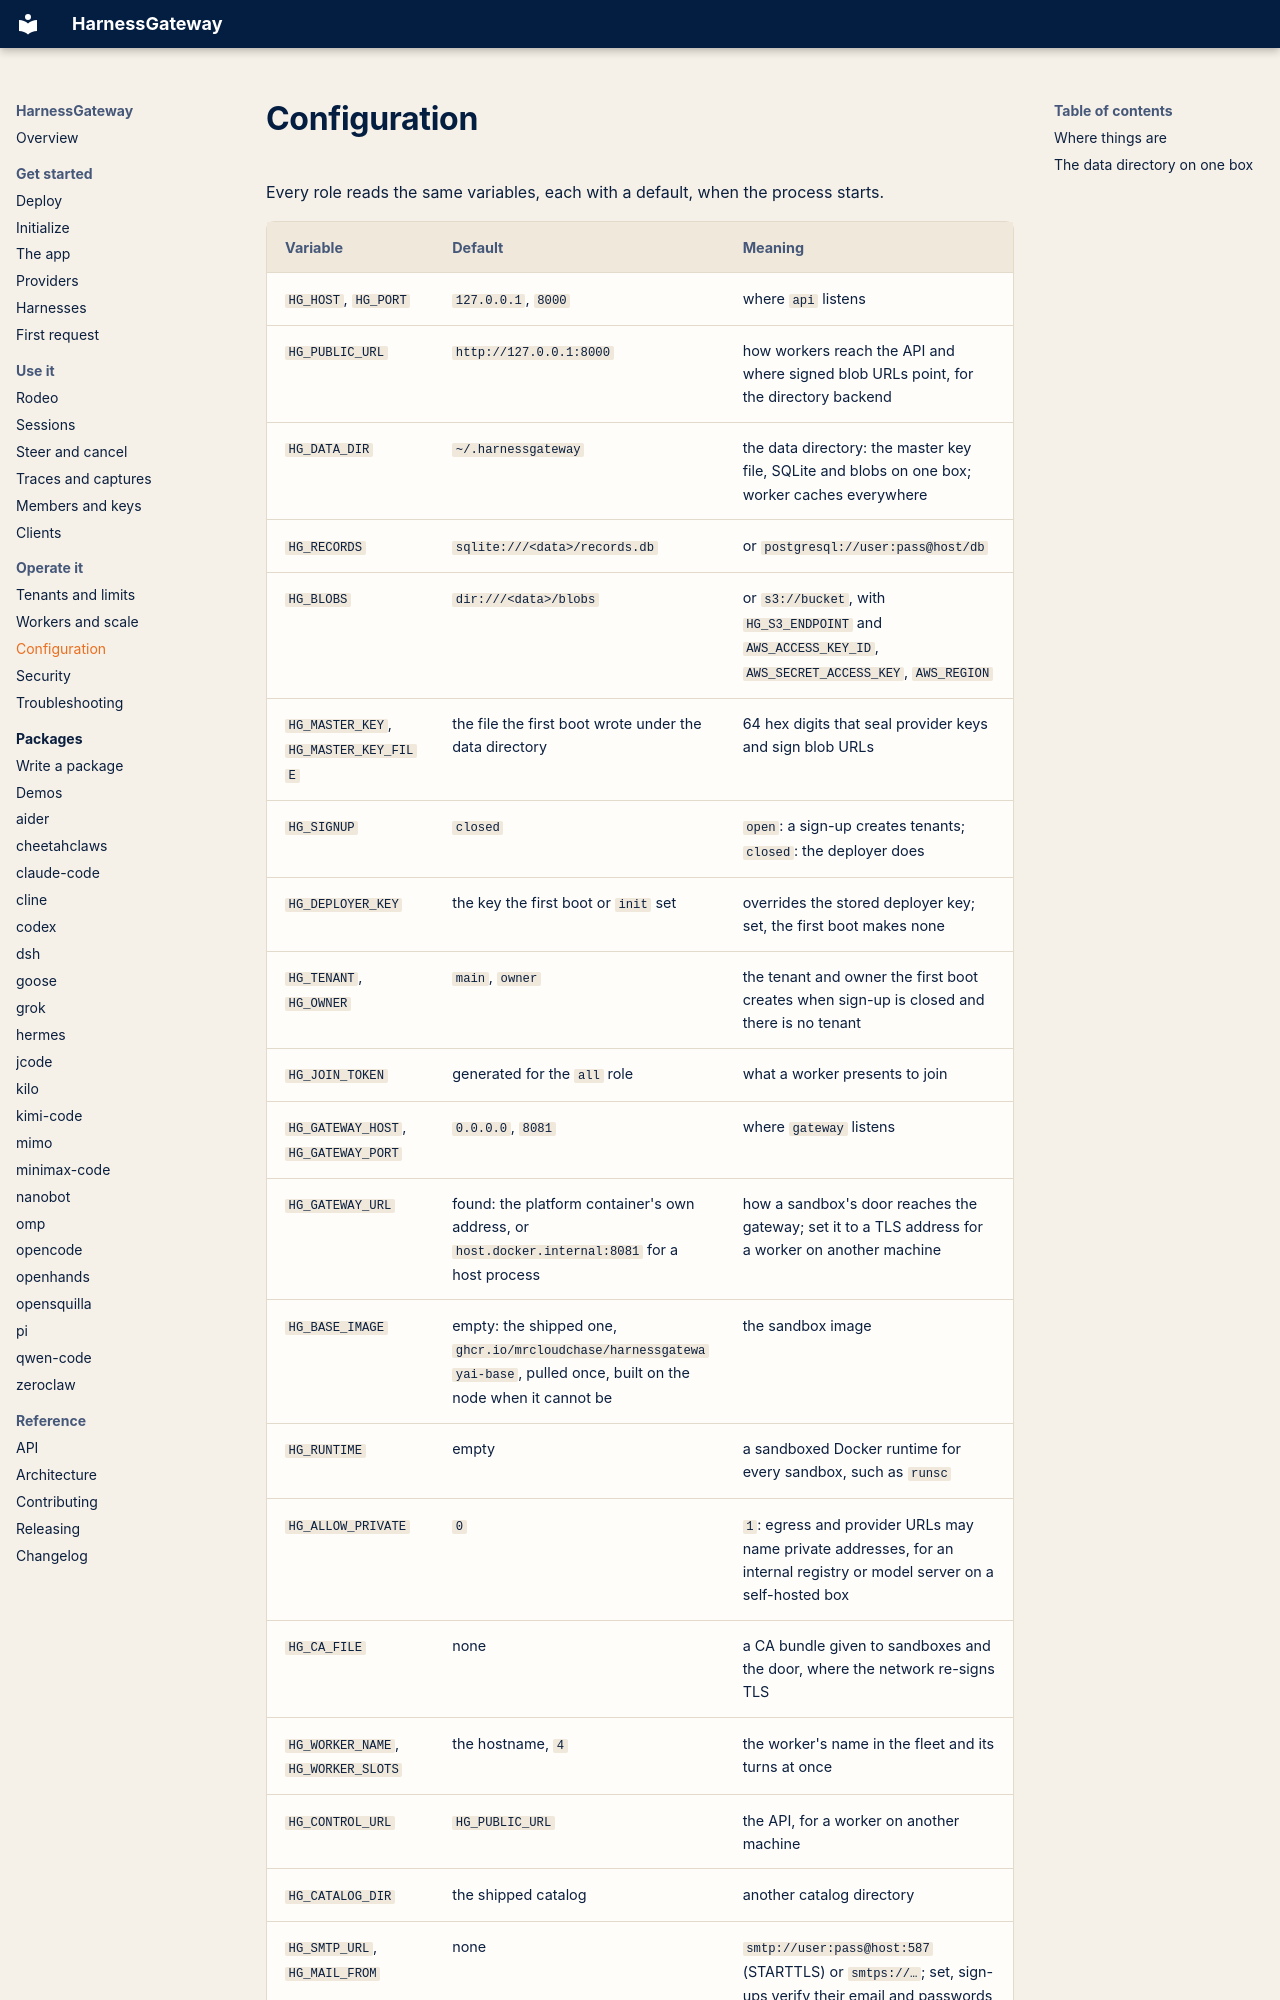

repository: mrcloudchase/harness-interface · page: configuration/index.html · generator: mkdocs

# Configuration

Every role reads the same variables, each with a default, when the process starts.

| Variable | Default | Meaning |
|---|---|---|
| `HG_HOST`, `HG_PORT` | `127.0.0.1`, `8000` | where `api` listens |
| `HG_PUBLIC_URL` | `http://127.0.0.1:8000` | how workers reach the API and where signed blob URLs point, for the directory backend |
| `HG_DATA_DIR` | `~/.harnessgateway` | the data directory: the master key file, SQLite and blobs on one box; worker caches everywhere |
| `HG_RECORDS` | `sqlite:///<data>/records.db` | or `postgresql://user:pass@host/db` |
| `HG_BLOBS` | `dir:///<data>/blobs` | or `s3://bucket`, with `HG_S3_ENDPOINT` and `AWS_ACCESS_KEY_ID`, `AWS_SECRET_ACCESS_KEY`, `AWS_REGION` |
| `HG_MASTER_KEY`, `HG_MASTER_KEY_FILE` | the file the first boot wrote under the data directory | 64 hex digits that seal provider keys and sign blob URLs |
| `HG_SIGNUP` | `closed` | `open`: a sign-up creates tenants; `closed`: the deployer does |
| `HG_DEPLOYER_KEY` | the key the first boot or `init` set | overrides the stored deployer key; set, the first boot makes none |
| `HG_TENANT`, `HG_OWNER` | `main`, `owner` | the tenant and owner the first boot creates when sign-up is closed and there is no tenant |
| `HG_JOIN_TOKEN` | generated for the `all` role | what a worker presents to join |
| `HG_GATEWAY_HOST`, `HG_GATEWAY_PORT` | `0.0.0.0`, `8081` | where `gateway` listens |
| `HG_GATEWAY_URL` | found: the platform container's own address, or `host.docker.internal:8081` for a host process | how a sandbox's door reaches the gateway; set it to a TLS address for a worker on another machine |
| `HG_BASE_IMAGE` | empty: the shipped one, `ghcr.io/mrcloudchase/harnessgatewayai-base`, pulled once, built on the node when it cannot be | the sandbox image |
| `HG_RUNTIME` | empty | a sandboxed Docker runtime for every sandbox, such as `runsc` |
| `HG_ALLOW_PRIVATE` | `0` | `1`: egress and provider URLs may name private addresses, for an internal registry or model server on a self-hosted box |
| `HG_CA_FILE` | none | a CA bundle given to sandboxes and the door, where the network re-signs TLS |
| `HG_WORKER_NAME`, `HG_WORKER_SLOTS` | the hostname, `4` | the worker's name in the fleet and its turns at once |
|
